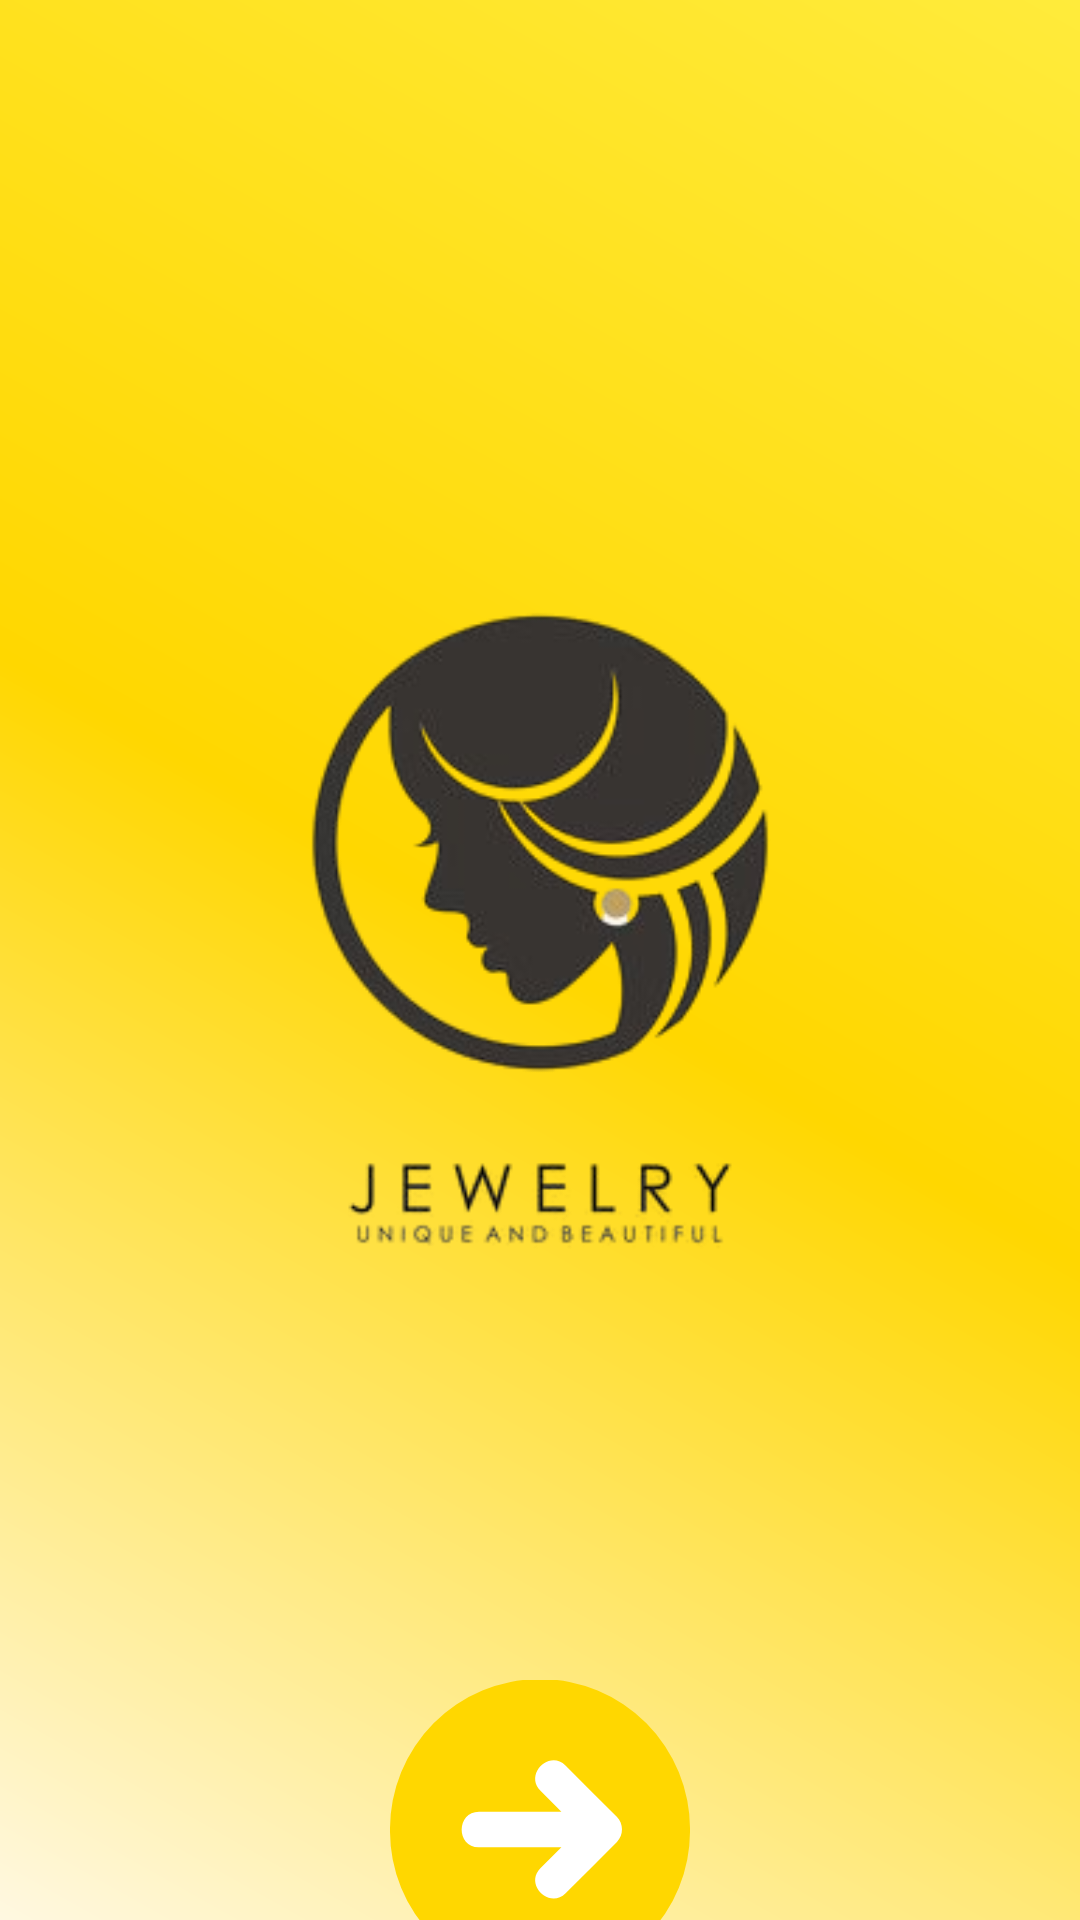

The Android layout XML behind this screen, and the referenced resources:
<!-- AndroidManifest.xml: application theme Theme.JewelleryStore -->
<!-- res/layout/activity_main.xml -->
<?xml version="1.0" encoding="utf-8"?>
<androidx.constraintlayout.widget.ConstraintLayout xmlns:android="http://schemas.android.com/apk/res/android"
    xmlns:app="http://schemas.android.com/apk/res-auto"
    xmlns:tools="http://schemas.android.com/tools"
    android:id="@+id/main"
    android:layout_width="match_parent"
    android:layout_height="match_parent"
    android:background="@drawable/bg_gradient"
    tools:context=".UI.MainActivity">

    <com.google.android.material.imageview.ShapeableImageView
        android:id="@+id/ivlogo"
        android:layout_width="wrap_content"
        android:layout_height="400dp"
        android:layout_marginTop="100dp"
        android:padding="20dp"
        android:src="@drawable/logo"
        app:layout_constraintEnd_toEndOf="parent"
        app:layout_constraintStart_toStartOf="parent"
        app:layout_constraintTop_toTopOf="parent" />

    <com.google.android.material.imageview.ShapeableImageView
        android:id="@+id/ivnext"
        android:layout_width="100dp"
        android:layout_height="100dp"
        android:layout_marginTop="60dp"
        android:src="@drawable/next_svgrepo_com"
        app:layout_constraintBottom_toBottomOf="parent"
        app:layout_constraintEnd_toEndOf="parent"
        app:layout_constraintStart_toStartOf="parent"
        app:layout_constraintTop_toBottomOf="@id/ivlogo"
        app:layout_constraintVertical_bias="0.0" />

</androidx.constraintlayout.widget.ConstraintLayout>
<!-- resources referenced by this layout -->
<resources>
  <!-- drawable bg_gradient (drawable) -->
  <?xml version="1.0" encoding="utf-8"?>
  <layer-list xmlns:android="http://schemas.android.com/apk/res/android">
      <item>
          <shape>
              <gradient
                  android:angle="45"
                  android:startColor="#FFF8E1"
              android:centerColor="#FFD700"
              android:endColor="#FFEB3B"
              android:type="linear" />
          </shape>
      </item>
  </layer-list>
  <!-- drawable logo: png bitmap (drawable, 40363 bytes) -->
  <!-- drawable next_svgrepo_com (drawable) -->
  <vector xmlns:android="http://schemas.android.com/apk/res/android"
      android:height="500dp"
      android:viewportHeight="473.65"
      android:viewportWidth="473.65"
      android:width="500dp">
  
      
      <path
          android:fillColor="#FFD700"
          android:pathData="M236.83,236.83m-236.83,0a236.83,236.83 0,1 1,473.65 0a236.83,236.83 0,1 1,-473.65 0"/>
  
      
      <path
          android:fillColor="#FFFFFF"
          android:pathData="M358.08,216.09c-27.01,-27.01 -54.02,-54.02 -81.03,-81.03c-25.56,-25.56 -65.08,14.26 -39.46,39.88c11.01,11.01 22.02,22.02 33.03,33.03c-43.35,0 -86.71,0 -130.05,0c-36.22,0 -36.54,56.11 -0.4,56.11c43.49,0 86.98,0 130.47,0c-11.08,11.08 -22.17,22.17 -33.25,33.25c-25.56,25.56 14.26,65.08 39.88,39.46c27.01,-27.01 54.02,-54.01 81.03,-81.03C369.13,244.92 368.84,226.85 358.08,216.09z"/>
  </vector>
  <style name="Theme.JewelleryStore" parent="Base.Theme.JewelleryStore" />
  <style name="Base.Theme.JewelleryStore" parent="Theme.Material3.DayNight.NoActionBar">
          
          
      </style>
</resources>
